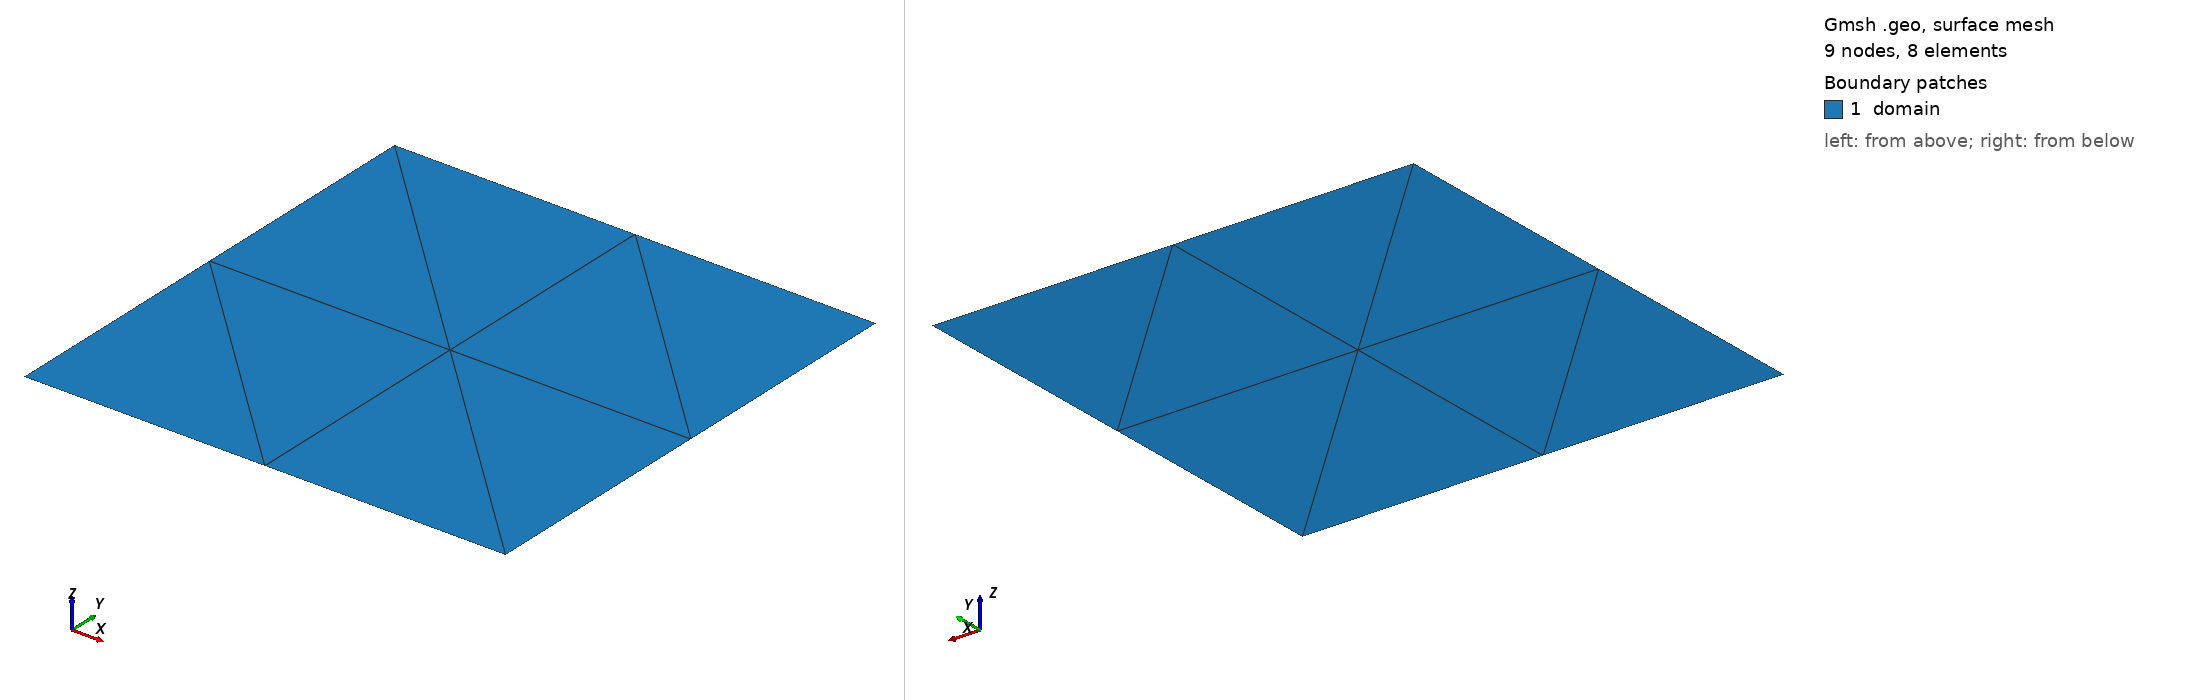

Gmsh geometry script, surface-meshed: 9 nodes, 8 surface elements. Boundary patches (legend numbers): 1 domain. Left view from above one corner, right view from below the opposite corner. Legend entries are the model's physical surfaces. The drawing asked Gmsh for element sizes between 1% and 20% of the model's largest extent; the script's own settings can give other sizes.

=== square.geo (drawn) ===

Lx=5;
Ly=5;
n=2;

Point(1) = {0, 0, 0, 1.0};
Point(2) = {Lx, 0, 0, 1.0};
Point(3) = {Lx, Ly, 0, 1.0};
Point(4) = {0, Ly, 0, 1.0};
Line(1) = {1, 2};
Line(2) = {2, 3};
Line(3) = {3, 4};
Line(4) = {4, 1};
Curve Loop(1) = {3, 4, 1, 2};
Plane Surface(1) = {1};
Transfinite Curve {4, 1, 2, 3} = n+1 Using Progression 1;
Transfinite Surface {1};

Physical Curve("left") = {4};
Physical Curve("right") = {2};
Physical Curve("top") = {3};
Physical Curve("bottom") = {1};

Physical Surface("domain") = {1};
